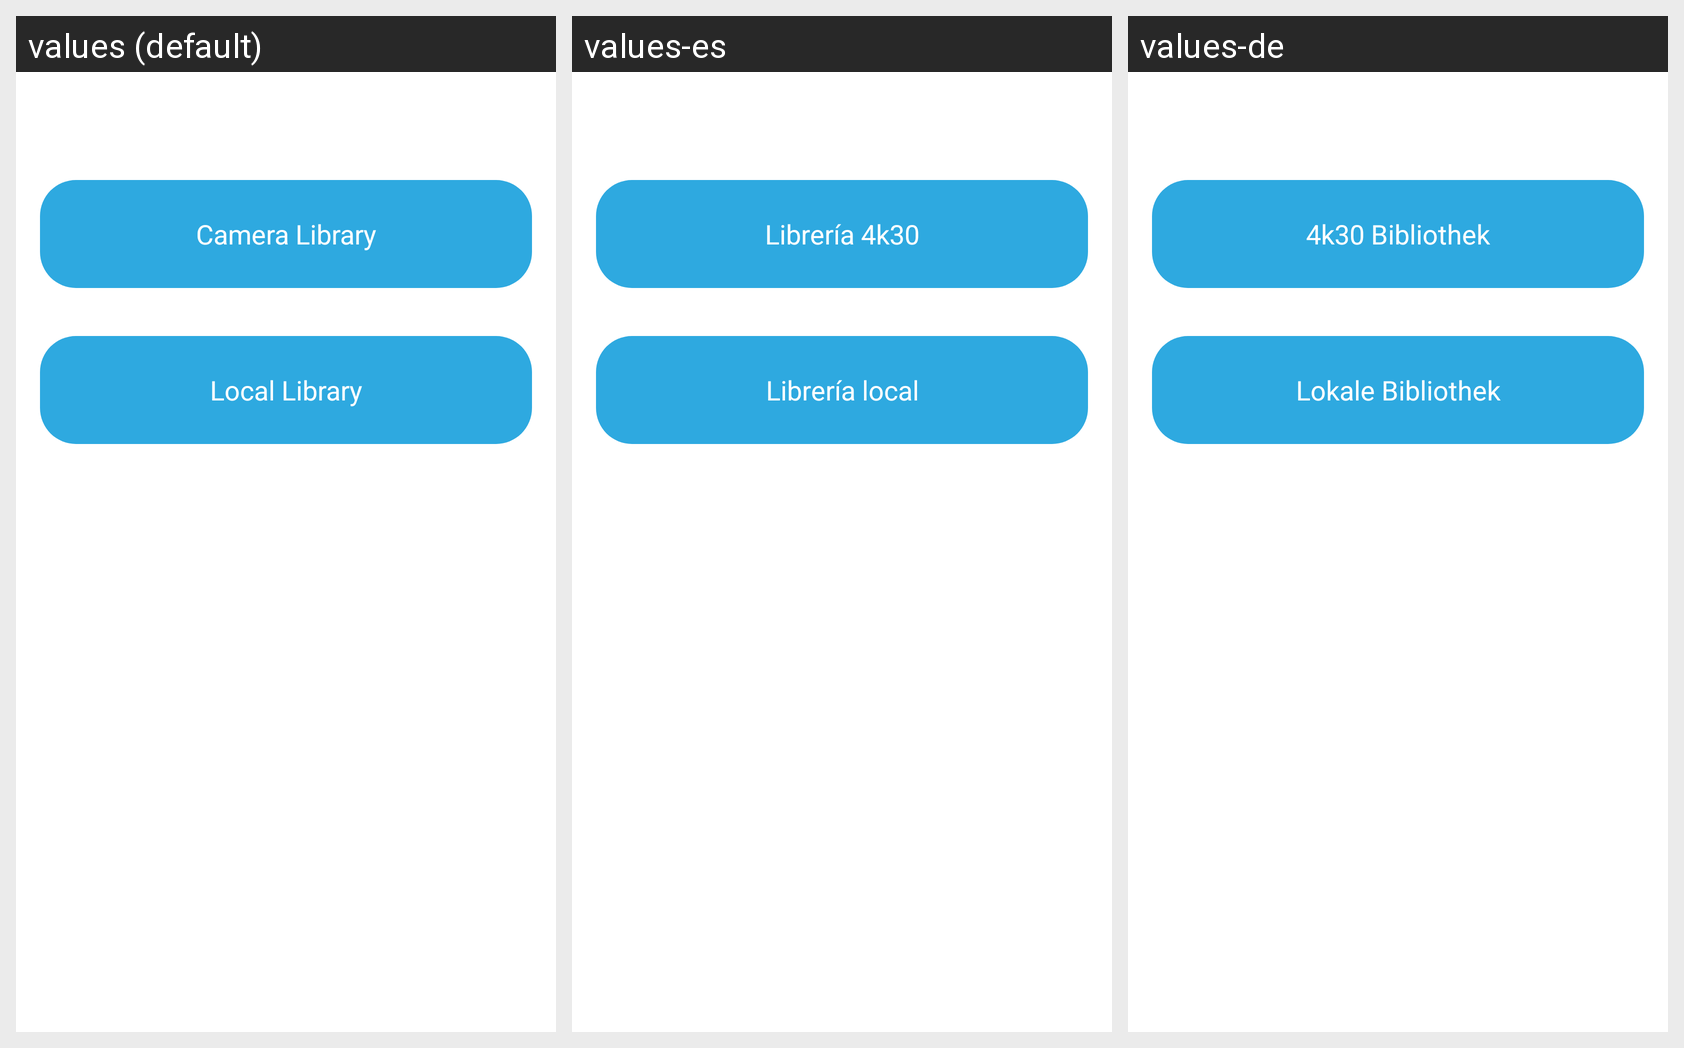

This grid shows one Android layout under several languages. Give, for every string resource on the screen, its name, the default text and each shown locale's text.
Android screen res/layout/activity_select_library.xml rendered under 3 locales, left to right: values (default), values-es, values-de. Device: Nexus 5 (rendered at 1080×1920; each locale shown at half size, 540×960, under a caption strip naming it); theme AppTheme.
Other locales in the repository, not shown: values-en, values-it, values-zh.
Strings drawn on this screen, with the default value and each locale's value (text and hints the layout hard-codes, and strings that could not be matched under every locale, appear in the picture but are not listed):

camera_lib
  values: Camera Library
  values-es: Librería 4k30
  values-de: 4k30 Bibliothek

local_lib
  values: Local Library
  values-es: Librería local
  values-de: Lokale Bibliothek
